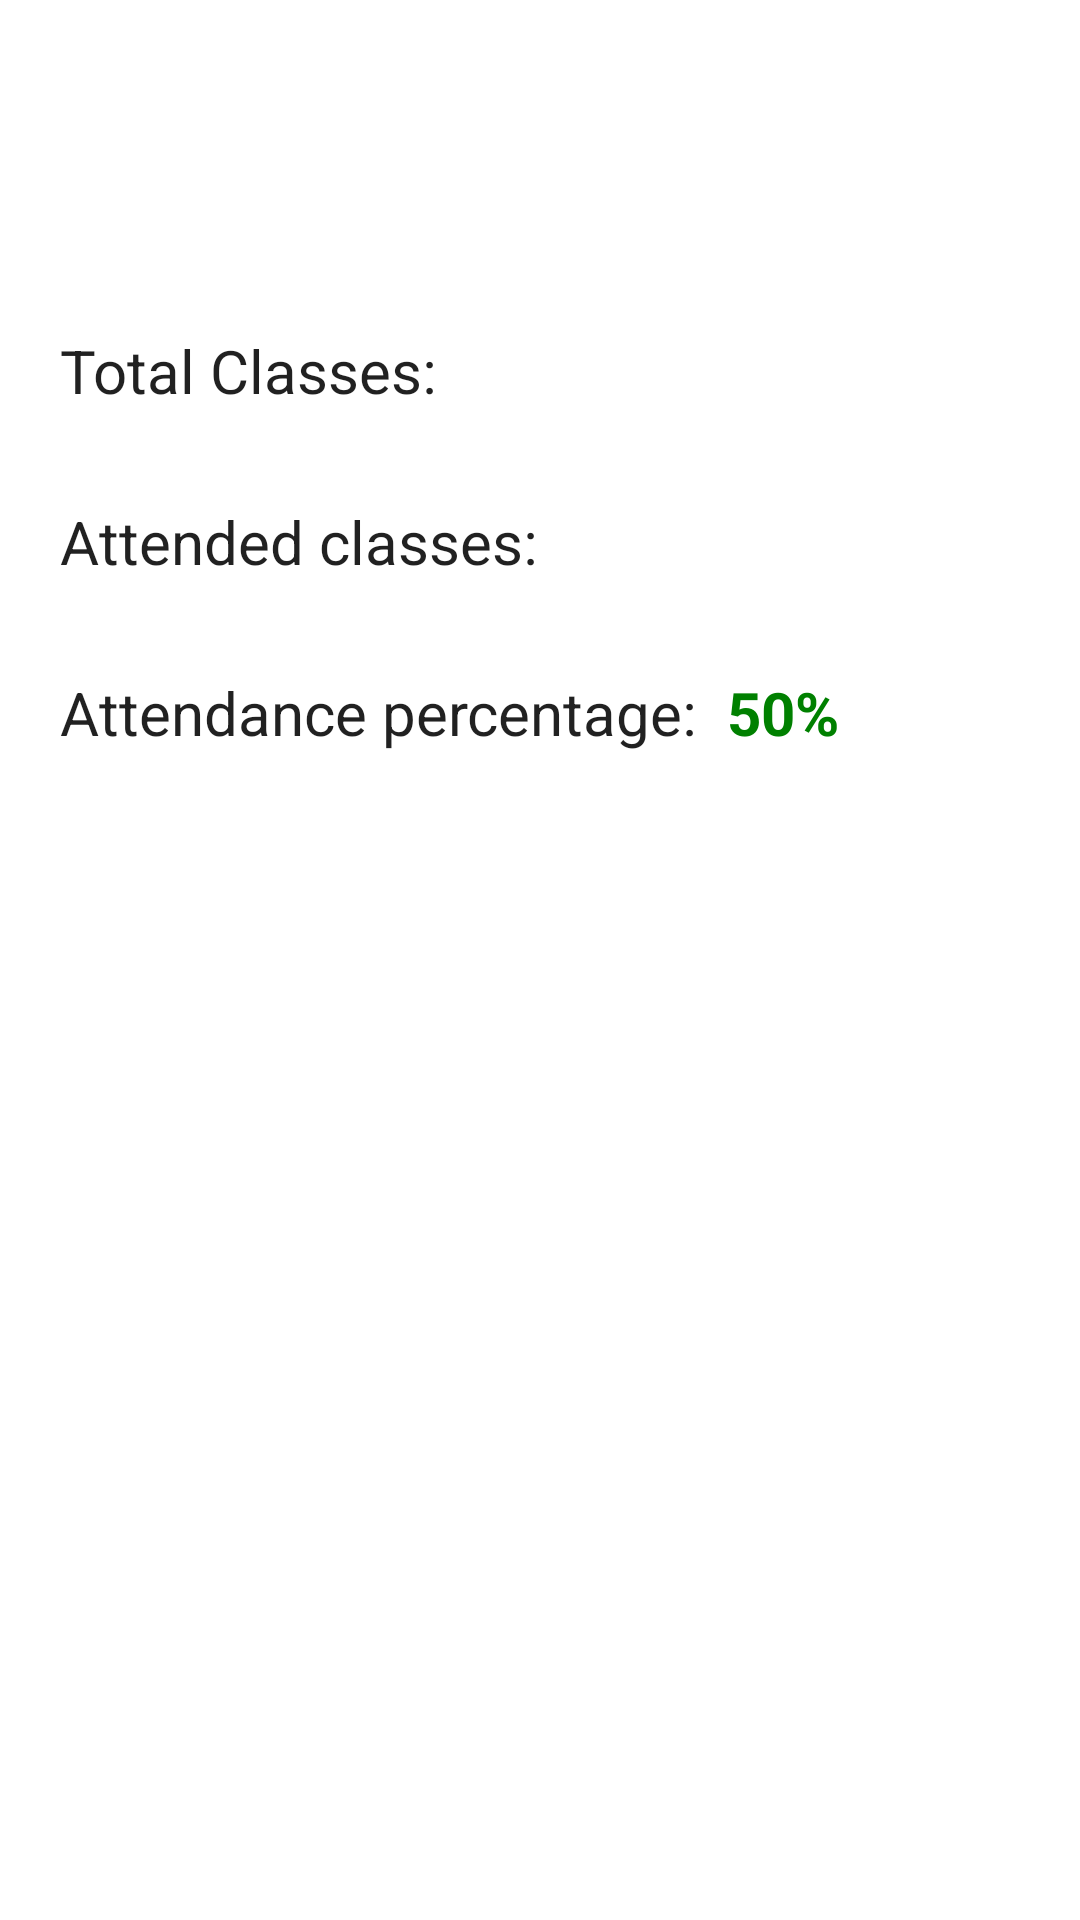

Android layout source for this screen:
<!-- AndroidManifest.xml: application theme Theme.Inscription -->
<!-- res/layout/activity_attendance_status.xml -->
<?xml version="1.0" encoding="utf-8"?>
<RelativeLayout
    xmlns:android="http://schemas.android.com/apk/res/android"
    xmlns:app="http://schemas.android.com/apk/res-auto"
    xmlns:tools="http://schemas.android.com/tools"
    android:layout_width="match_parent"
    android:layout_height="match_parent"
    tools:context=".AttendanceStatus"
    android:background="@color/white"
    android:paddingVertical="60dp"
    android:paddingHorizontal="20dp">



    <TextView
        android:id="@+id/text_view2"
        android:layout_width="wrap_content"
        android:layout_height="wrap_content"
        android:layout_marginTop="50dp"
        android:text="Total Classes:"
        android:textSize="20sp"
        android:textAppearance="@style/TextAppearance.AppCompat.Body1"/>

    <TextView
        android:id="@+id/classtaken"
        android:layout_width="wrap_content"
        android:layout_height="wrap_content"
        android:layout_marginTop="50dp"
        android:layout_marginHorizontal="10dp"
        android:layout_toRightOf="@id/text_view2"
        android:textSize="20sp"
        android:textAppearance="@style/TextAppearance.AppCompat.Body1"/>

    <TextView
        android:id="@+id/text_view3"
        android:layout_width="wrap_content"
        android:layout_height="wrap_content"
        android:layout_below="@id/text_view2"
        android:layout_marginTop="30dp"
        android:text="Attended classes:"
        android:textSize="20sp"
        android:textAppearance="@style/TextAppearance.AppCompat.Body1"/>

    <TextView
        android:id="@+id/presentclass"
        android:layout_width="wrap_content"
        android:layout_height="wrap_content"
        android:layout_below="@id/text_view2"
        android:layout_marginTop="30dp"
        android:layout_marginHorizontal="10dp"
        android:layout_toRightOf="@id/text_view3"
        android:textSize="20sp"
        android:textAppearance="@style/TextAppearance.AppCompat.Body1"/>

    <TextView
        android:id="@+id/text_view4"
        android:layout_width="wrap_content"
        android:layout_height="wrap_content"
        android:layout_below="@id/text_view3"
        android:layout_marginTop="30dp"
        android:text="Attendance percentage:"
        android:textSize="20sp"
        android:textAppearance="@style/TextAppearance.AppCompat.Body1"/>
    <TextView
        android:id="@+id/percentage"
        android:layout_width="wrap_content"
        android:layout_height="wrap_content"
        android:layout_below="@id/text_view3"
        android:layout_marginTop="30dp"
        android:layout_marginHorizontal="10dp"
        android:layout_toRightOf="@id/text_view4"
        android:text="50%"
        android:textSize="20sp"
        android:textStyle="bold"
        android:textColor="@color/green"
        android:textAppearance="@style/TextAppearance.AppCompat.Body1" />


</RelativeLayout>
<!-- resources referenced by this layout -->
<resources>
  <color name="green">#FF008000</color>
  <color name="white">#FFFFFFFF</color>
  <style name="Theme.Inscription" parent="Theme.MaterialComponents.DayNight.DarkActionBar">
          
          <item name="colorPrimary">@color/purple_500</item>
          <item name="colorPrimaryVariant">@color/purple_700</item>
          <item name="colorOnPrimary">@color/white</item>
          
          <item name="colorSecondary">@color/teal_200</item>
          <item name="colorSecondaryVariant">@color/teal_700</item>
          <item name="colorOnSecondary">@color/black</item>
          
          <item name="android:statusBarColor" tools:targetApi="l">?attr/colorPrimaryVariant</item>
          
      </style>
  <color name="purple_500">#FFFFAF1F</color>
  <color name="purple_700">#FF000000</color>
  <color name="teal_200">#FF03DAC5</color>
  <color name="teal_700">#FF018786</color>
  <color name="black">#FF000000</color>
</resources>
